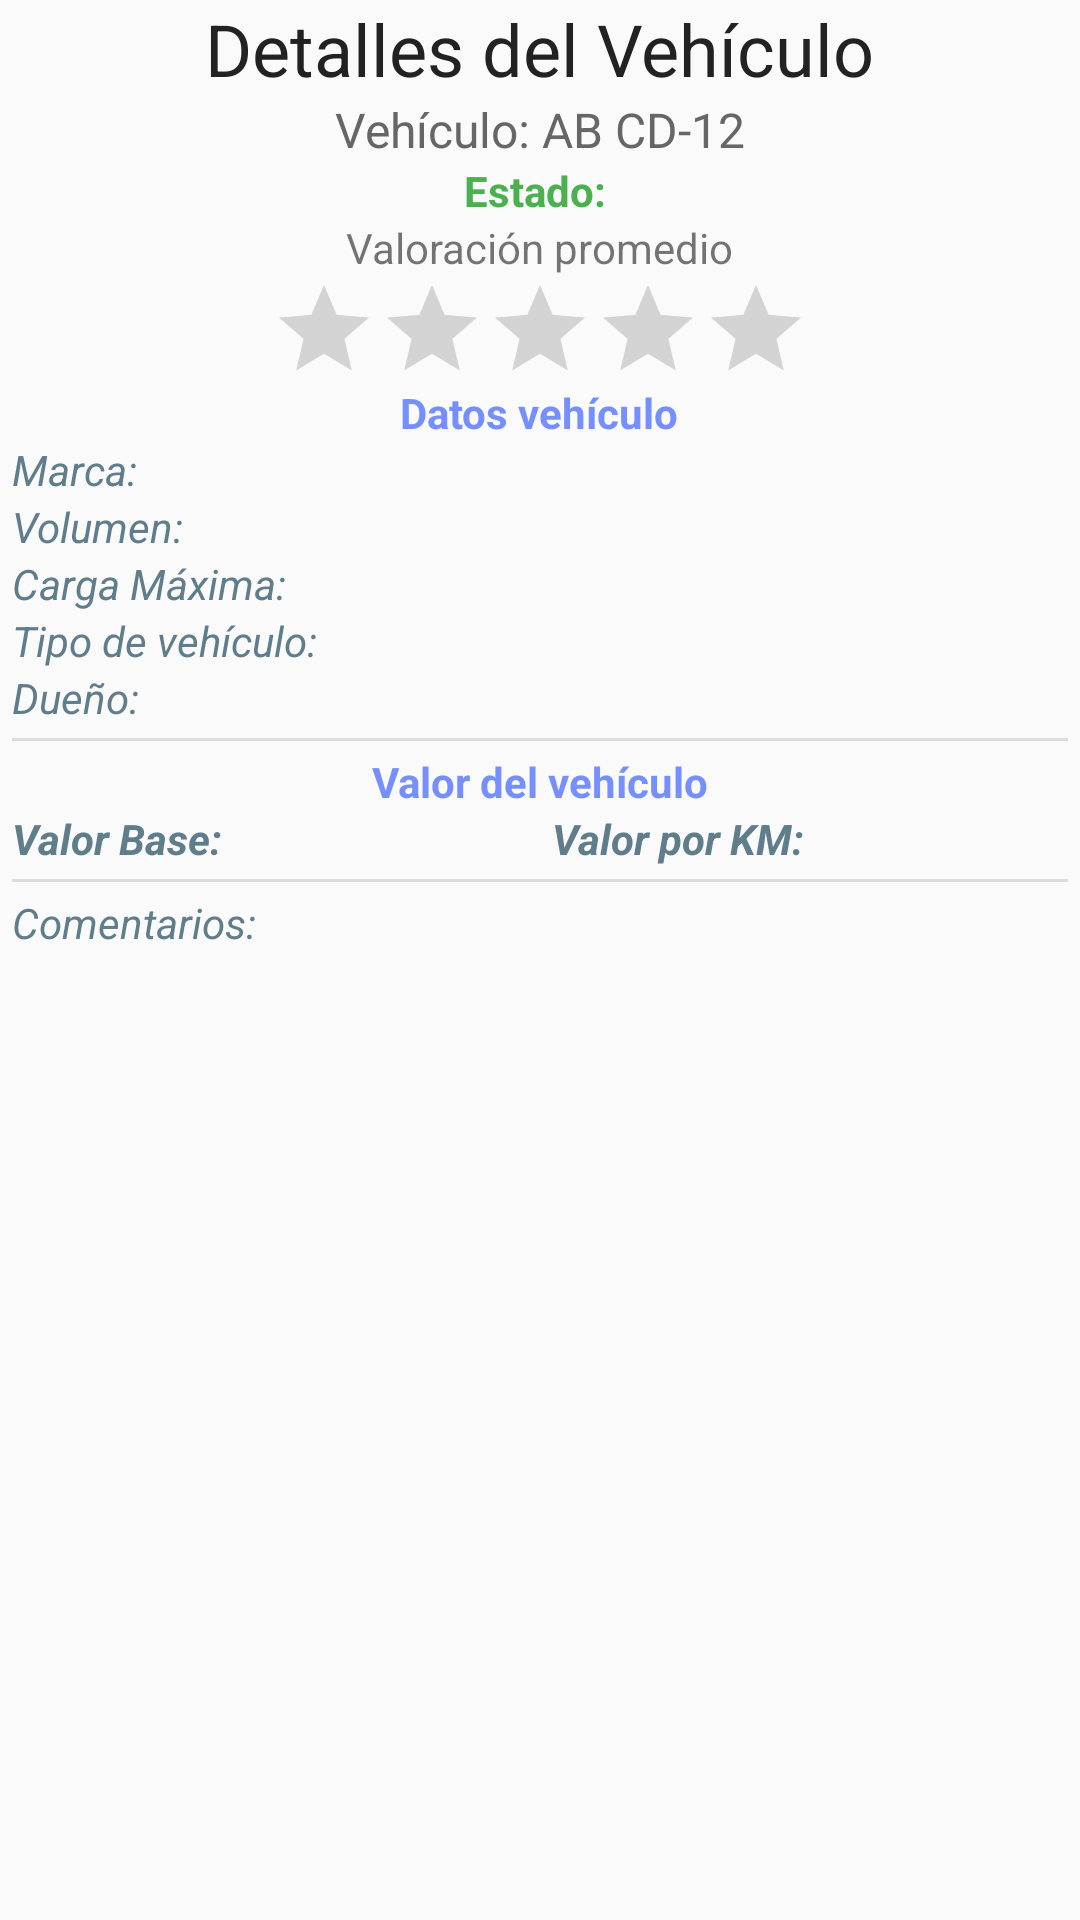

The Android layout XML behind this screen, and the referenced resources:
<!-- AndroidManifest.xml: application theme AppTheme -->
<!-- res/layout/act_detallevehiculo.xml -->
<?xml version="1.0" encoding="utf-8"?>
<LinearLayout xmlns:android="http://schemas.android.com/apk/res/android"
              android:orientation="vertical"
              android:layout_width="match_parent"
              android:layout_height="match_parent">
    <TextView android:layout_width="wrap_content" android:layout_height="wrap_content"
              android:text="Detalles del Vehículo" style="@style/Titulo_1"/>

    <ScrollView android:layout_width="match_parent"
                android:layout_height="match_parent">
        <LinearLayout
                android:layout_width="match_parent"
                android:layout_height="wrap_content"
                android:orientation="vertical">

            <TextView
                    android:id="@+id/tv_detallevehiculo_patente"
                    android:layout_width="wrap_content"
                    android:layout_height="wrap_content"
                    android:text="Vehículo: AB CD-12"
                    style="@style/Titulo_3"/>
            <TextView
                    android:id="@+id/tv_detallevehiculo_estado"
                    android:text="Estado: "
                    android:layout_gravity="center"
                    style="@style/DetalleItem.Titulo"
                    android:textColor="@color/Correcto"
                    android:layout_width="wrap_content" android:layout_height="wrap_content"/>
            <TextView
                    android:layout_width="wrap_content"
                    android:layout_height="wrap_content"
                    android:text="Valoración promedio"
                    android:layout_gravity="center"/>
            <RatingBar
                    android:layout_gravity="center"
                    android:layout_width="wrap_content"
                    android:layout_height="wrap_content"
                    android:isIndicator="true"
                    style="@style/Base.Widget.AppCompat.RatingBar.Indicator"
                    android:id="@+id/rb_detallevehiculo_valoracionpromedio"
                    android:numStars="5" android:stepSize=".25"/>
            <TextView android:layout_width="wrap_content" android:layout_gravity="center"
                      android:layout_height="wrap_content" android:text="Datos vehículo"
                      style="@style/DetalleItem.Titulo"/>
            <TextView
                    android:id="@+id/tv_detallevehiculo_marca"
                    style="@style/DetalleCamionTextoInformacion"
                    android:layout_width="wrap_content"
                    android:layout_height="wrap_content"
                    android:text="Marca:"/>
            <TextView
                    android:id="@+id/tv_detallevehiculo_volumen"
                    style="@style/DetalleCamionTextoInformacion"
                    android:layout_width="wrap_content"
                    android:layout_height="wrap_content"
                    android:text="Volumen:"/>
            <TextView
                    android:id="@+id/tv_detallevehiculo_cargamax"
                    style="@style/DetalleCamionTextoInformacion"
                    android:layout_width="wrap_content"
                    android:layout_height="wrap_content"
                    android:text="Carga Máxima:"/>
            <TextView
                    android:id="@+id/tv_detallevehiculo_tipo"
                    style="@style/DetalleCamionTextoInformacion"
                    android:layout_width="wrap_content"
                    android:layout_height="wrap_content"
                    android:text="Tipo de vehículo:"/>
            <TextView
                    android:id="@+id/tv_detallevehiculo_propietario"
                    style="@style/DetalleCamionTextoInformacion"
                    android:layout_width="wrap_content"
                    android:layout_height="wrap_content"
                    android:text="Dueño:"/>
            <View
                    android:layout_width="match_parent"
                    android:layout_height="1dp"
                    android:background="?android:attr/listDivider"
                    android:layout_margin="4dp"
            />
            <TextView android:layout_width="wrap_content" android:layout_gravity="center"
                      android:layout_height="wrap_content" android:text="Valor del vehículo"
                      style="@style/DetalleItem.Titulo"/>
            <LinearLayout android:layout_width="match_parent" android:layout_height="wrap_content"
                          android:orientation="horizontal">
                <TextView android:id="@+id/tv_detallevehiculo_valor" style="@style/DetalleCamionTextoInformacion"
                          android:layout_width="0px" android:layout_height="wrap_content" android:layout_weight="1"
                          android:text="Valor Base:" android:textStyle="italic|bold"/>
                <TextView android:id="@+id/tv_detallevehiculo_valorbase" style="@style/DetalleCamionTextoInformacion"
                          android:layout_width="0px" android:layout_height="wrap_content" android:layout_weight="1"
                          android:text="Valor por KM:" android:textStyle="italic|bold"/>
            </LinearLayout>
            <View
                    android:layout_width="match_parent"
                    android:layout_height="1dp"
                    android:background="?android:attr/listDivider"
                    android:layout_margin="4dp"
            />
            <TextView
                    style="@style/DetalleCamionTextoInformacion"
                    android:layout_width="wrap_content"
                    android:layout_height="wrap_content"
                    android:text="Comentarios:"/>
            <android.support.v7.widget.RecyclerView
                    android:id="@+id/rv_detallevehiculo_comentarios"
                    android:layout_width="match_parent"
                    android:layout_height="match_parent"/>
        </LinearLayout>
    </ScrollView>

</LinearLayout>
<!-- resources referenced by this layout -->
<resources>
  <color name="Correcto">#4caf50</color>
  <style name="DetalleCamionTextoInformacion">
          <item name="android:layout_marginStart">4dp</item>
          <item name="android:textStyle">italic</item>
          <item name="android:textColor">@color/Info</item>
      </style>
  <style name="DetalleItem.Titulo">
          <item name="android:textStyle">bold</item>
      </style>
  <style name="Titulo_1">
          <item name="android:layout_gravity">center</item>
          <item name="android:textColor">#222</item>
          <item name="android:textSize">24dp</item>
      </style>
  <style name="Titulo_3">
          <item name="android:layout_gravity">center</item>
          <item name="android:textColor">#666</item>
          <item name="android:textSize">16dp</item>
      </style>
  <style name="AppTheme" parent="Theme.AppCompat.Light.DarkActionBar">
          
          <item name="colorPrimary">@color/colorPrimary</item>
          <item name="colorPrimaryDark">@color/colorPrimaryDark</item>
          <item name="colorAccent">@color/colorAccent</item>
      </style>
  <color name="Info">#607D8B</color>
  <color name="colorPrimary">@color/primaryColor</color>
  <color name="colorPrimaryDark">@color/primaryDarkColor</color>
  <color name="colorAccent">@color/primaryLightColor</color>
  <color name="primaryColor">#2962ff</color>
  <color name="primaryDarkColor">#0039cb</color>
  <color name="primaryLightColor">#768fff</color>
</resources>
